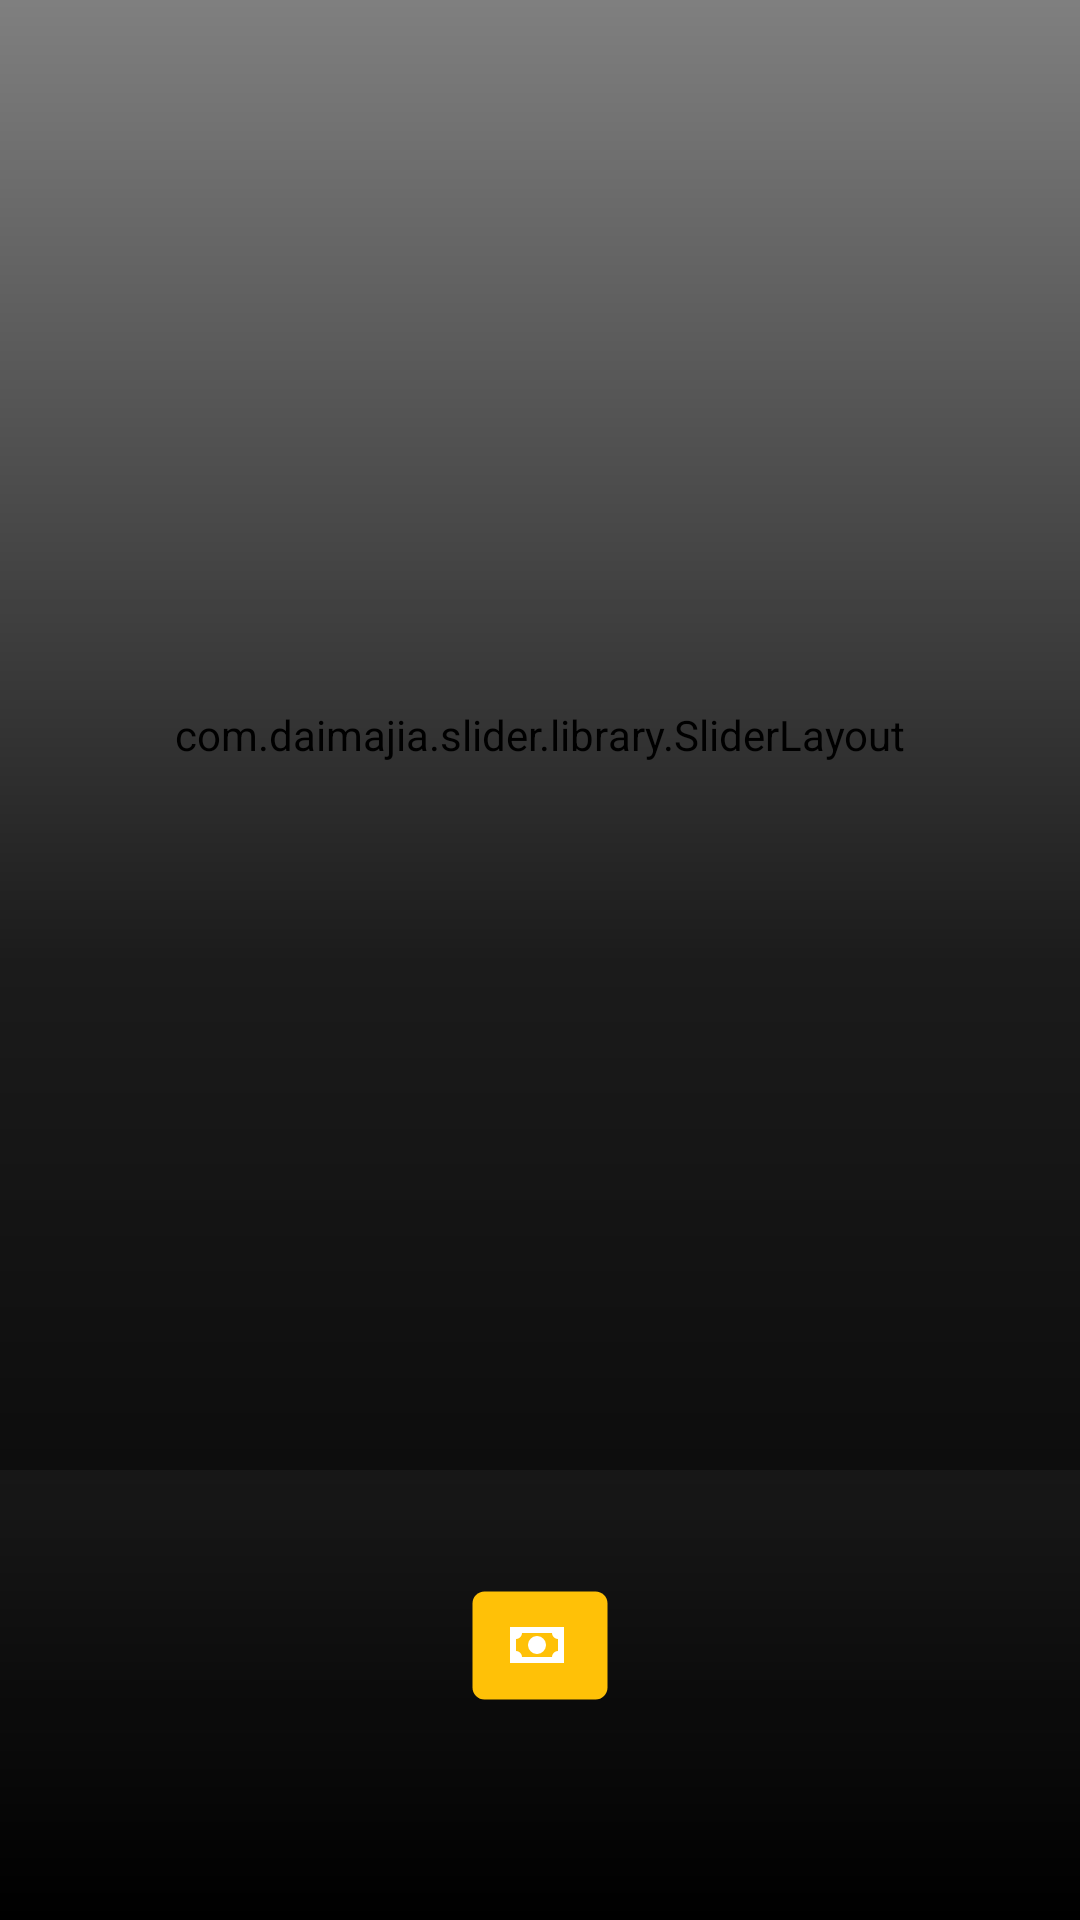

Produce the Android XML layout that renders to this screen, including the resource entries it uses.
<!-- AndroidManifest.xml: application theme Meli -->
<!-- res/layout/activity_detail.xml -->
<?xml version="1.0" encoding="utf-8"?>
<android.support.constraint.ConstraintLayout xmlns:android="http://schemas.android.com/apk/res/android"
    xmlns:app="http://schemas.android.com/apk/res-auto"
    xmlns:tools="http://schemas.android.com/tools"
    android:layout_width="match_parent"
    android:layout_height="match_parent"
    tools:context="com.example.melichallenge.view.DetailActivity"
    android:background="#eaeaea">




    <android.support.v7.widget.Toolbar
        android:id="@+id/toolbarDetail"
        android:layout_width="match_parent"
        android:layout_height="?attr/actionBarSize"
        android:background="#00ffc107"
        android:elevation="4dp"
        />


    <com.daimajia.slider.library.SliderLayout
        android:id="@+id/slider"
        android:layout_width="fill_parent"
        android:layout_height="0dp"
        app:layout_constraintTop_toTopOf="parent"
        app:layout_constraintBottom_toBottomOf="parent"
        android:layout_marginBottom="150dp"/>

    <ImageView
        android:layout_width="match_parent"
        android:layout_height="match_parent"
        android:src="@drawable/gradient_bg"
        tools:layout_editor_absoluteX="0dp"
        tools:layout_editor_absoluteY="16dp" />

    <TextView
        android:layout_width="match_parent"
        android:layout_height="wrap_content"
        android:id="@+id/product_name_detail"
        android:layout_marginBottom="150dp"
        android:layout_marginEnd="8dp"
        android:layout_marginStart="8dp"
        android:gravity="center"
        android:textColor="#FFFFFF"
        android:textSize="30sp"
        app:layout_constraintBottom_toBottomOf="parent"
        app:layout_constraintEnd_toEndOf="parent"
        app:layout_constraintStart_toStartOf="parent" />

    <LinearLayout
        android:layout_width="wrap_content"
        android:layout_height="wrap_content"
        android:layout_marginEnd="8dp"
        android:layout_marginStart="8dp"
        android:layout_marginTop="40dp"
        android:background="@drawable/button_light_blue"
        android:gravity="center"
        android:orientation="horizontal"
        app:layout_constraintEnd_toEndOf="parent"
        app:layout_constraintStart_toStartOf="parent"
        app:layout_constraintTop_toBottomOf="@+id/product_name_detail">


        <ImageView
            android:layout_width="wrap_content"
            android:layout_height="wrap_content"
            android:layout_gravity="center"
            android:layout_marginStart="0dp"
            android:src="@drawable/ic_cash_white" />

        <TextView
            android:id="@+id/detail_price"
            android:layout_width="wrap_content"
            android:layout_height="wrap_content"
            android:layout_marginBottom="0dp"
            android:layout_marginStart="2dp"
            android:layout_marginTop="0dp"
            android:textColor="#FFFFFF"
            android:textSize="20sp" />


    </LinearLayout>






</android.support.constraint.ConstraintLayout>
<!-- resources referenced by this layout -->
<resources>
  <!-- drawable button_light_blue (drawable) -->
  <?xml version="1.0" encoding="utf-8"?>
  <selector xmlns:android="http://schemas.android.com/apk/res/android" >
      <item android:state_pressed="true">
          <shape xmlns:android="http://schemas.android.com/apk/res/android" >
              <solid
                  android:color="#fdd663"/>
              <corners
                  android:radius="4dp"/>
              <padding
                  android:left="10dp"
                  android:right="10dp"
                  android:top="5dp"
                  android:bottom="5dp"/>
              <stroke
                  android:width="1dp"
                  android:color="#00aeaeae"/>
          </shape>
      </item>
      <item >
          <shape xmlns:android="http://schemas.android.com/apk/res/android" >
              <solid
                  android:color="#FFC107"/>
              <corners
                  android:radius="4dp"/>
              <padding
                  android:left="10dp"
                  android:right="10dp"
                  android:top="5dp"
                  android:bottom="5dp"/>
              <stroke
                  android:width="1dp"
                  android:color="#00aeaeae"/>
          </shape>
  
      </item>
  </selector>
  <!-- drawable gradient_bg (drawable) -->
  <?xml version="1.0" encoding="utf-8"?>
  <shape xmlns:android="http://schemas.android.com/apk/res/android" >
      <gradient
          android:angle="90"
          android:centerColor="#c9000000"
          android:endColor="@android:color/transparent"
          android:startColor="#000000" />
  </shape>
  <!-- drawable ic_cash_white (drawable) -->
  <vector xmlns:android="http://schemas.android.com/apk/res/android"
          android:width="24dp"
          android:height="24dp"
          android:viewportWidth="24.0"
          android:viewportHeight="24.0">
      <path
          android:fillColor="#FFFFFF"
          android:pathData="M3,6H21V18H3V6M12,9A3,3 0,0 1,15 12A3,3 0,0 1,12 15A3,3 0,0 1,9 12A3,3 0,0 1,12 9M7,8A2,2 0,0 1,5 10V14A2,2 0,0 1,7 16H17A2,2 0,0 1,19 14V10A2,2 0,0 1,17 8H7Z"/>
  </vector>
  <style name="Meli" parent="Theme.AppCompat.Light.NoActionBar" />
</resources>
